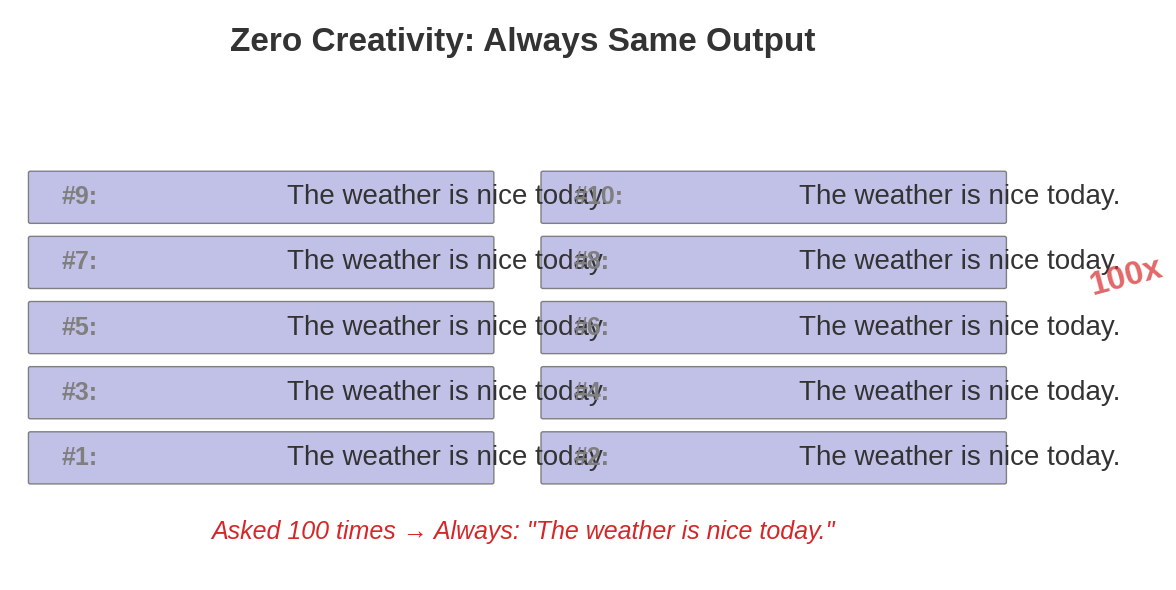

Python code for this plot:
"""
Problem 3 balance output

Generated chart: problem3_balance_output_bsc.pdf
Part of Week 9: NLP Decoding Strategies
"""

import matplotlib
matplotlib.use('Agg')
import matplotlib.pyplot as plt
import matplotlib.patches as patches
from matplotlib.patches import FancyBboxPatch, Rectangle, Circle
import numpy as np
import seaborn as sns
try:
    from scipy import interpolate
except ImportError:
    pass  # Not all scripts need scipy

# BSc Discovery Color Scheme
COLOR_MAIN = '#333333'
COLOR_ACCENT = '#3333B2'
COLOR_LAVENDER = '#ADADC0'
COLOR_LAVENDER2 = '#C1C1E8'
COLOR_BLUE = '#0066CC'
COLOR_GRAY = '#7F7F7F'
COLOR_LIGHT = '#F0F0F0'
COLOR_RED = '#D62728'
COLOR_GREEN = '#2CA02C'
COLOR_ORANGE = '#FF7F0E'

plt.style.use('seaborn-v0_8-whitegrid')

FONTSIZE_TITLE = 24
FONTSIZE_LABEL = 20
FONTSIZE_TICK = 16
FONTSIZE_ANNOTATION = 18
FONTSIZE_LEGEND = 18
FONTSIZE_TEXT = 20
FONTSIZE_SMALL = 18


def set_minimalist_style(ax):
    """Apply minimalist styling"""
    ax.spines['top'].set_visible(False)
    ax.spines['right'].set_visible(False)
    ax.spines['left'].set_color(COLOR_ACCENT)
    ax.spines['bottom'].set_color(COLOR_ACCENT)
    ax.spines['left'].set_linewidth(2)
    ax.spines['bottom'].set_linewidth(2)
    ax.tick_params(colors=COLOR_MAIN, which='both', labelsize=FONTSIZE_TICK, width=2, length=6)
    ax.grid(True, alpha=0.25, linestyle='--', linewidth=3, color=COLOR_LAVENDER)
    ax.set_facecolor('white')


def generate_problem3_balance():
    """Problem 3: Boring/same outputs"""
    fig, ax = plt.subplots(figsize=(12, 6))

    # Show 100 requests with same output
    num_requests = 10
    same_output = "The weather is nice today."

    # Visual grid of identical outputs
    for i in range(num_requests):
        y = i // 2
        x = (i % 2) * 5

        # Box for each output
        rect = patches.FancyBboxPatch((x + 0.2, y * 0.8 - 0.3), 4.5, 0.6,
                                      boxstyle="round,pad=0.02",
                                      facecolor=COLOR_LAVENDER2,
                                      edgecolor=COLOR_GRAY, linewidth=1)
        ax.add_patch(rect)

        # Request number
        ax.text(x + 0.5, y * 0.8, f'#{i+1}:', fontsize=FONTSIZE_SMALL,
                color=COLOR_GRAY, va='center', weight='bold')

        # Same output
        ax.text(x + 2.7, y * 0.8, same_output, fontsize=FONTSIZE_TEXT,
                color=COLOR_MAIN, va='center')

    # Add large "100x" indicator
    ax.text(10.5, 2, '100x', fontsize=24, weight='bold',
            color=COLOR_RED, rotation=15, alpha=0.7)

    # Title
    ax.text(5, 5, 'Zero Creativity: Always Same Output', ha='center',
            fontsize=FONTSIZE_TITLE, weight='bold', color=COLOR_MAIN)

    # Problem indicator
    ax.text(5, -1, f'Asked 100 times → Always: "{same_output}"', ha='center',
            fontsize=FONTSIZE_ANNOTATION, style='italic', color=COLOR_RED)

    ax.set_xlim(0, 11)
    ax.set_ylim(-1.5, 5.5)
    ax.axis('off')

    plt.tight_layout()
    plt.savefig('./problem3_balance_output_bsc.pdf', dpi=300, bbox_inches='tight')
    plt.close()
    print("[CREATED] problem3_balance_output_bsc.pdf")

if __name__ == "__main__":
    generate_problem3_balance()
    print(f"Generated problem3_balance_output_bsc.pdf")
